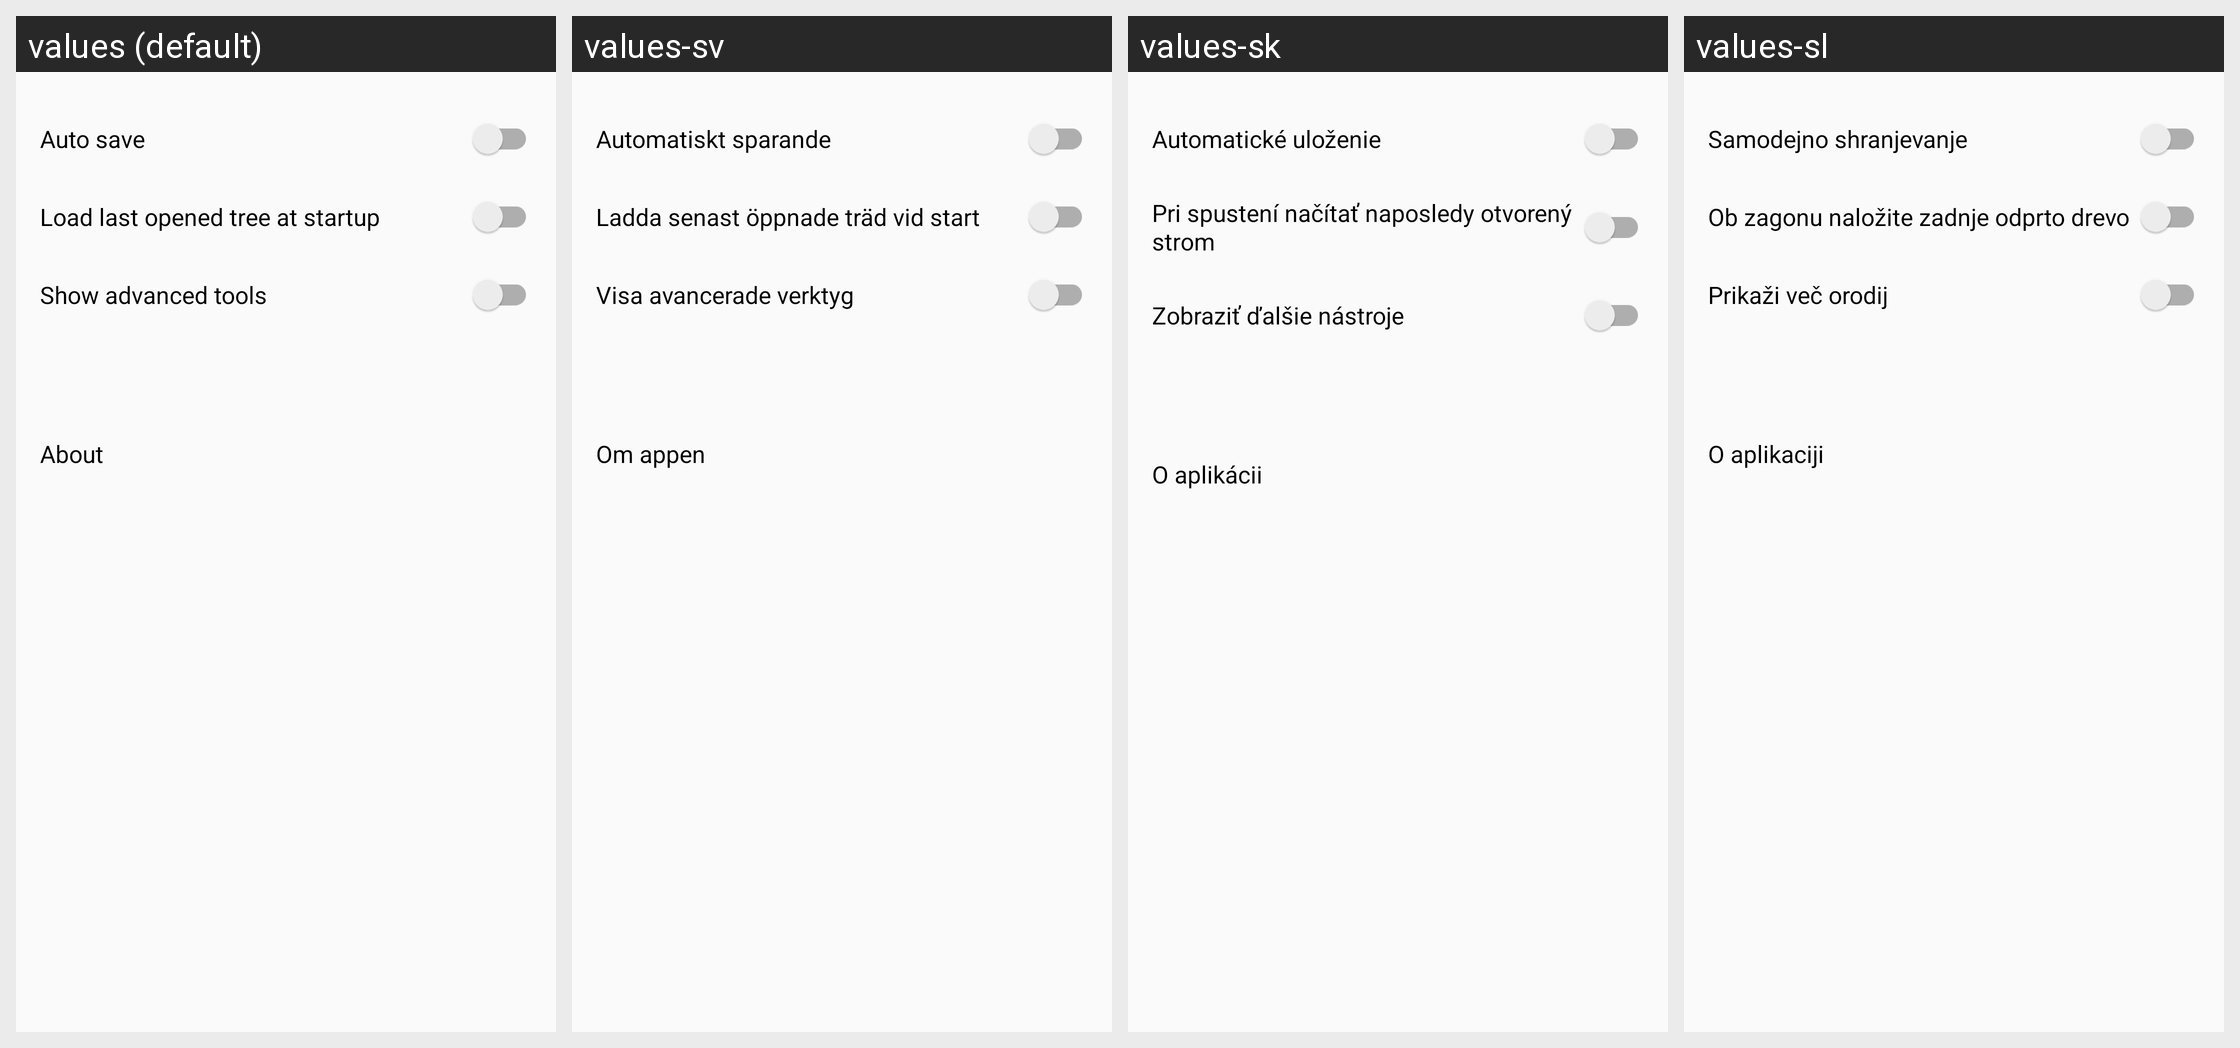

Translations of the strings shown on this Android screen, per locale in the grid:
Android screen res/layout/opzioni.xml rendered under 4 locales, left to right: values (default), values-sv, values-sk, values-sl. Device: Nexus 5 (rendered at 1080×1920; each locale shown at half size, 540×960, under a caption strip naming it); theme AppTheme.NoActionBar.
Other locales in the repository, not shown: values-ar, values-bg, values-ckb, values-cs, values-da, values-de, values-el, values-eo, values-es, values-fa, values-fr, values-he, values-hr, values-hu, values-in, values-it, values-iw, values-kn, values-lt, values-mr, values-nb, values-nb-rNO, values-nl, values-nl-rBE, values-ota, values-pa-rPK, values-pl, values-pt, values-pt-rAO, values-ru, values-sr, values-ta, values-ti, values-tr, values-uk, values-vi, values-zh, values-zh-rCN.
Strings drawn on this screen, with the default value and each locale's value (text and hints the layout hard-codes, and strings that could not be matched under every locale, appear in the picture but are not listed):

auto_save
  values: Auto save
  values-sv: Automatiskt sparande
  values-sk: Automatické uloženie
  values-sl: Samodejno shranjevanje

load_tree_startup
  values: Load last opened tree at startup
  values-sv: Ladda senast öppnade träd vid start
  values-sk: Pri spustení načítať naposledy otvorený strom
  values-sl: Ob zagonu naložite zadnje odprto drevo

show_advanced_functions
  values: Show advanced tools
  values-sv: Visa avancerade verktyg
  values-sk: Zobraziť ďalšie nástroje
  values-sl: Prikaži več orodij

about
  values: About
  values-sv: Om appen
  values-sk: O aplikácii
  values-sl: O aplikaciji
